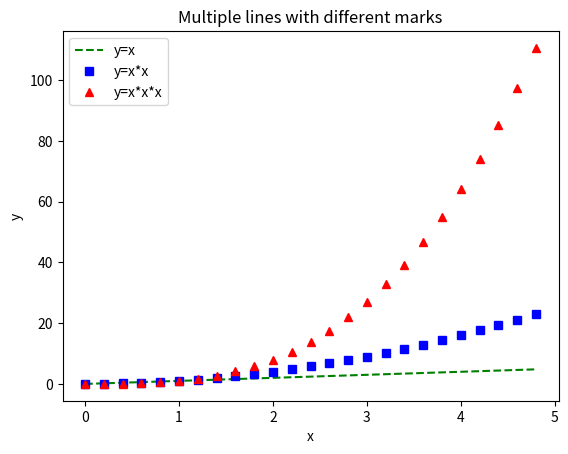

Generate this figure with matplotlib:
import numpy as np
import matplotlib.pyplot as plt

# Sampled time at 200ms intervals
t = np.arange(0., 5., 0.2)

# green dashes, blue squares and red triangles
plt.plot(t, t, 'g--', label='y=x')
plt.plot(t, t**2, 'bs', label='y=x*x')
plt.plot(t, t**3, 'r^', label='y=x*x*x')
plt.xlabel("x")
plt.ylabel("y")
plt.title("Multiple lines with different marks")
plt.legend()
plt.show()